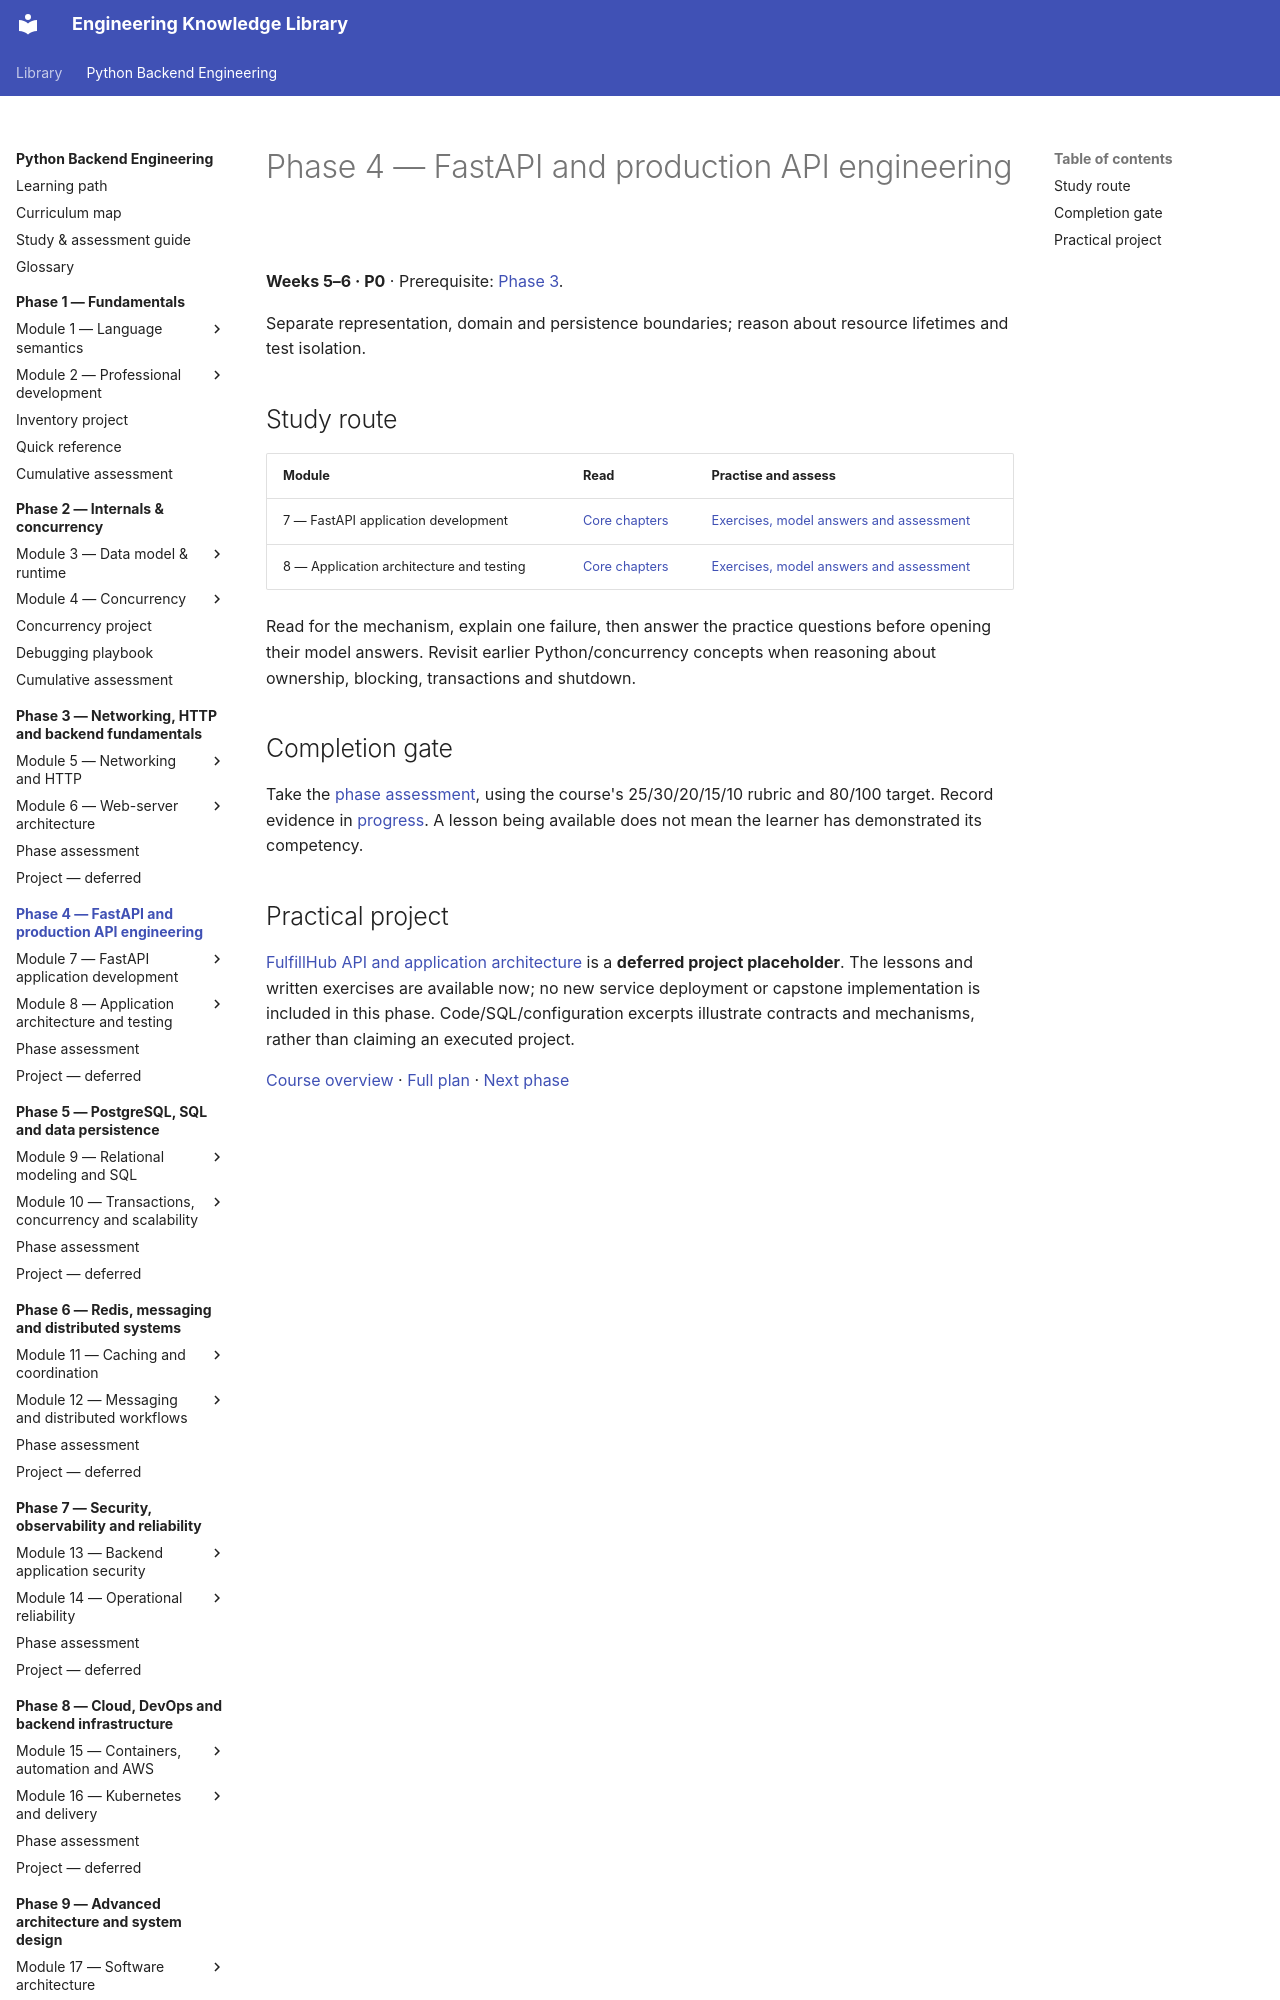

repository: NazarbayND/knowledgebase · page: python-backend-engineering/phase-4/index.html · generator: mkdocs

# Phase 4 — FastAPI and production API engineering

**Weeks 5–6 · P0** · Prerequisite: [Phase 3](../phase-3/index.md).

Separate representation, domain and persistence boundaries; reason about resource lifetimes and test isolation.

## Study route

| Module | Read | Practise and assess |
| --- | --- | --- |
| 7 — FastAPI application development | [Core chapters](module-7/index.md) | [Exercises, model answers and assessment](module-7/practice.md) |
| 8 — Application architecture and testing | [Core chapters](module-8/index.md) | [Exercises, model answers and assessment](module-8/practice.md) |

Read for the mechanism, explain one failure, then answer the practice questions
before opening their model answers. Revisit earlier Python/concurrency concepts
when reasoning about ownership, blocking, transactions and shutdown.

## Completion gate

Take the [phase assessment](assessment.md), using the course's 25/30/20/15/10
rubric and 80/100 target. Record evidence in [progress](../progress.md).
A lesson being available does not mean the learner has demonstrated its competency.
